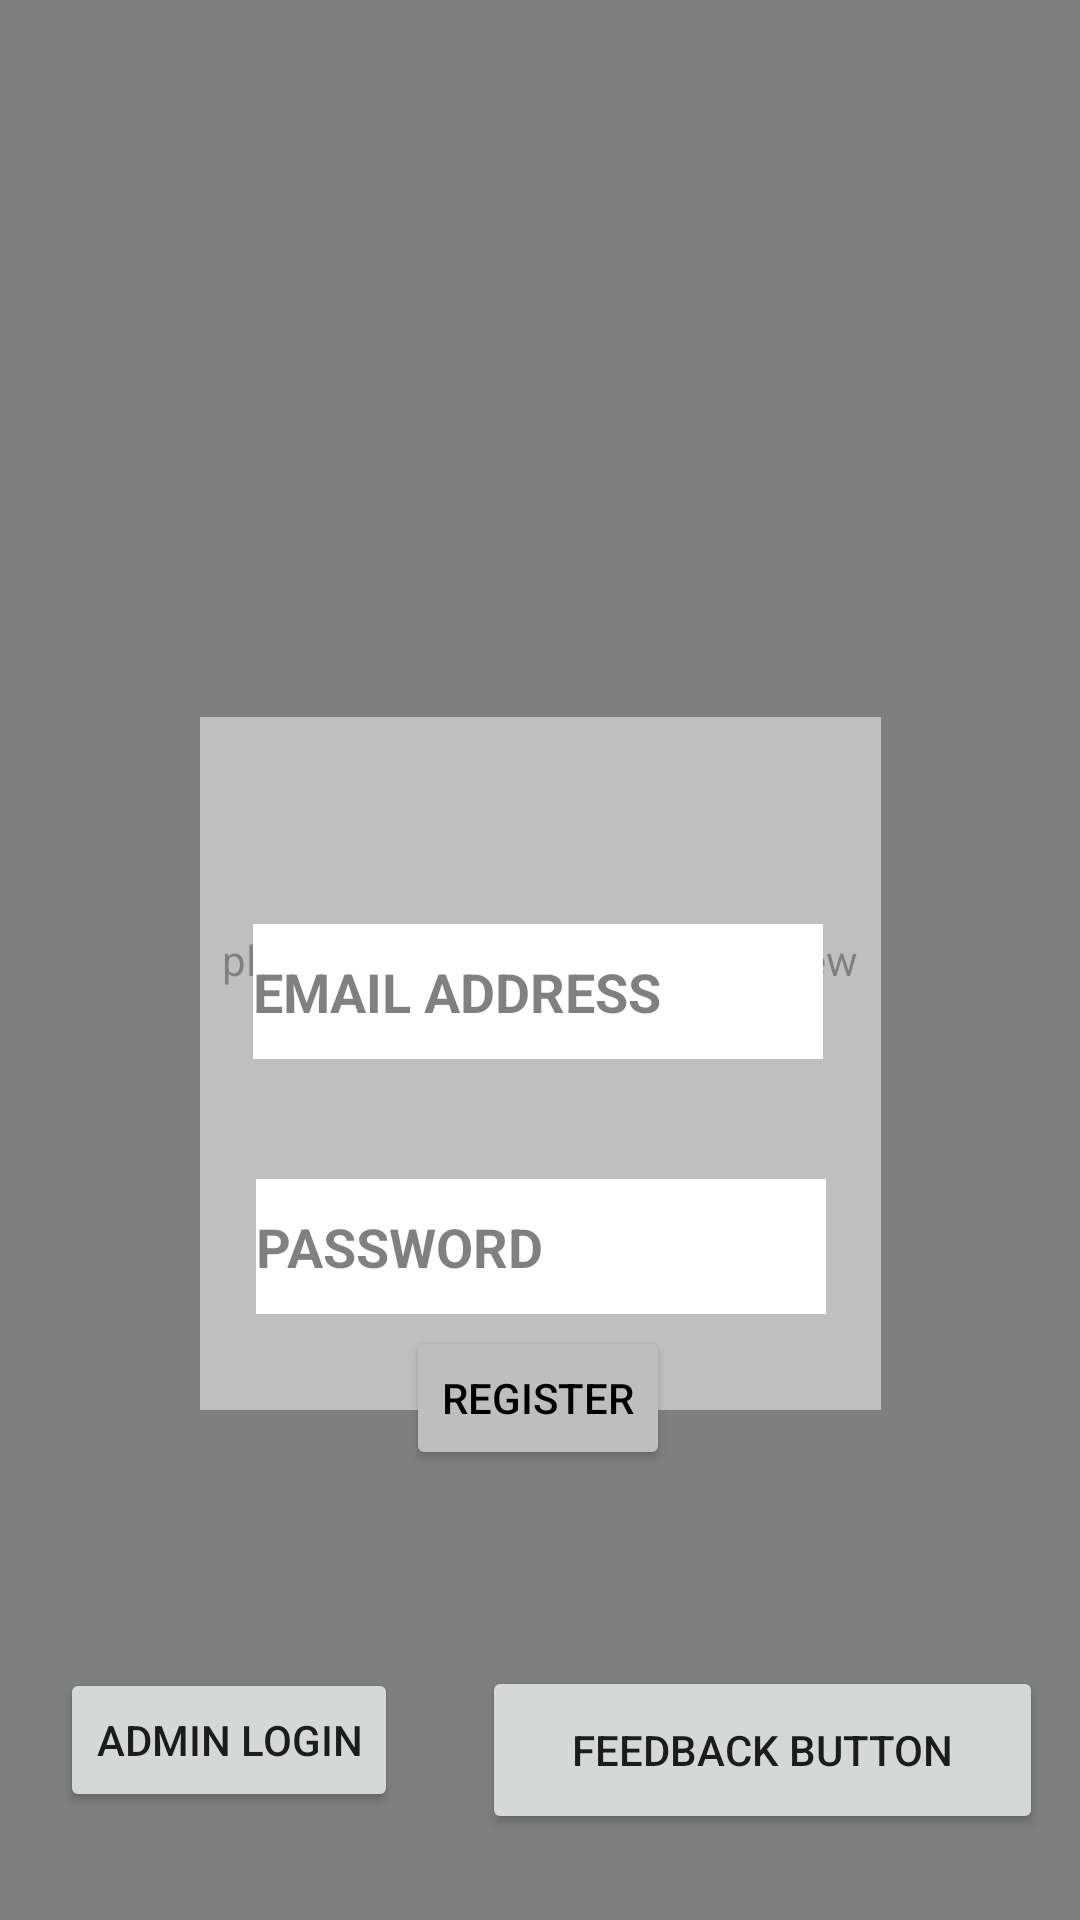

Produce the Android XML layout that renders to this screen, including the resource entries it uses.
<!-- AndroidManifest.xml: application theme Theme.Photoquad -->
<!-- res/layout/activity_loginforuser.xml -->
<?xml version="1.0" encoding="utf-8"?>
<androidx.constraintlayout.widget.ConstraintLayout xmlns:android="http://schemas.android.com/apk/res/android"
    xmlns:app="http://schemas.android.com/apk/res-auto"
    xmlns:tools="http://schemas.android.com/tools"
    android:layout_width="match_parent"
    android:layout_height="match_parent"
    tools:context=".loginforuser">


    <pl.droidsonroids.gif.GifImageView
        android:id="@+id/gifImageView"
        android:layout_width="match_parent"
        android:layout_height="match_parent"
        android:src="@drawable/gif3"
        tools:layout_editor_absoluteX="0dp"
        tools:layout_editor_absoluteY="0dp" />

    <Button
        android:id="@+id/button"
        android:layout_width="wrap_content"
        android:layout_height="wrap_content"
        android:layout_marginTop="4dp"
        android:backgroundTint="@android:color/secondary_text_dark"
        android:text="REGISTER"
        android:textColor="@color/black"
        app:layout_constraintEnd_toEndOf="parent"
        app:layout_constraintHorizontal_bias="0.498"
        app:layout_constraintStart_toStartOf="parent"
        app:layout_constraintTop_toBottomOf="@+id/textView2"
        tools:ignore="MissingConstraints" />

    <EditText
        android:id="@+id/textView"
        android:layout_width="190dp"
        android:layout_height="45dp"
        android:layout_marginTop="308dp"
        android:background="@color/white"
        android:drawableLeft="@drawable/baseline_person_24"
        android:hint="EMAIL ADDRESS"
        android:textColor="@color/black"
        android:textColorHint="@color/black"
        android:textStyle="bold"
        app:layout_constraintEnd_toEndOf="parent"
        app:layout_constraintHorizontal_bias="0.497"
        app:layout_constraintStart_toStartOf="parent"
        app:layout_constraintTop_toTopOf="parent"
        tools:ignore="MissingConstraints" />

    <EditText
        android:id="@+id/textView2"
        android:layout_width="190dp"
        android:layout_height="45dp"
        android:layout_marginTop="40dp"
        android:background="@color/white"
        android:drawableLeft="@drawable/baseline_security_24"
        android:hint="PASSWORD"
        android:inputType="textPassword"
        android:textStyle="bold"
        android:textColor="@color/black"
        android:textColorHint="@color/black"
        app:layout_constraintEnd_toEndOf="parent"
        app:layout_constraintHorizontal_bias="0.502"
        app:layout_constraintStart_toStartOf="parent"
        app:layout_constraintTop_toBottomOf="@+id/textView"
        tools:ignore="MissingConstraints" />

    <Button
        android:id="@+id/button2"
        android:layout_width="wrap_content"
        android:layout_height="wrap_content"
        android:text="ADMIN LOGIN"
        app:layout_constraintBottom_toBottomOf="parent"
        app:layout_constraintEnd_toStartOf="@+id/button3"
        app:layout_constraintHorizontal_bias="0.418"
        app:layout_constraintStart_toStartOf="parent"
        app:layout_constraintTop_toTopOf="parent"
        app:layout_constraintVertical_bias="0.939"
        tools:ignore="MissingConstraints" />

    <ImageView
        android:id="@+id/imageView2"
        android:layout_width="227dp"
        android:layout_height="231dp"
        app:layout_constraintBottom_toBottomOf="parent"
        app:layout_constraintEnd_toEndOf="parent"
        app:layout_constraintStart_toStartOf="parent"
        app:layout_constraintTop_toTopOf="@+id/gifImageView"
        app:layout_constraintVertical_bias="0.584"
        app:srcCompat="@android:drawable/screen_background_light_transparent"
        tools:ignore="MissingConstraints" />

    <Button
        android:id="@+id/button3"
        android:layout_width="187dp"
        android:layout_height="56dp"
        android:text="FEEDBACK BUTTON"
        app:layout_constraintBottom_toBottomOf="parent"
        app:layout_constraintEnd_toEndOf="parent"
        app:layout_constraintHorizontal_bias="0.928"
        app:layout_constraintStart_toStartOf="parent"
        app:layout_constraintTop_toTopOf="@+id/gifImageView"
        app:layout_constraintVertical_bias="0.951"
        tools:ignore="MissingConstraints" />
    m

</androidx.constraintlayout.widget.ConstraintLayout>
<!-- resources referenced by this layout -->
<resources>
  <style name="Theme.Photoquad" parent="Theme.MaterialComponents.DayNight.DarkActionBar">
          
          <item name="colorPrimary">@color/purple_500</item>
          <item name="colorPrimaryVariant">@color/purple_700</item>
          <item name="colorOnPrimary">@color/white</item>
          
          <item name="colorSecondary">@color/teal_200</item>
          <item name="colorSecondaryVariant">@color/teal_700</item>
          <item name="colorOnSecondary">@color/black</item>
          
          <item name="android:statusBarColor">?attr/colorPrimaryVariant</item>
          
      </style>
  <!-- not gathered from this repository: default colours our renderer supplied (Android Studio template values) -->
  <color name="purple_500">#FF6200EE</color>
  <color name="purple_700">#FF3700B3</color>
  <color name="teal_200">#FF03DAC5</color>
  <color name="teal_700">#FF018786</color>
  <color name="black">#FF000000</color>
  <color name="white">#FFFFFFFF</color>
</resources>
